Run: headless pygame with SDL's dummy video driver; simulated clock (each Clock.tick advances the game by its frame time, no real sleeping); random seed 0; keys injected as events and as key.get_pressed() state; mouse plan: one left click at the window centre at the start of phase 2, then a move to the lower-right quarter at the start of phase 3.
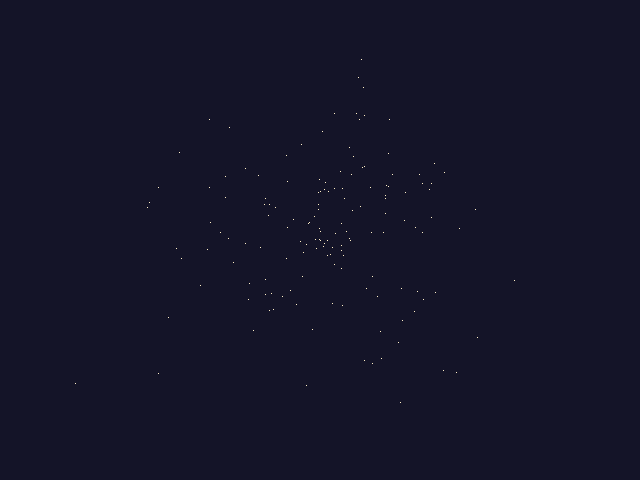
Frame 1 of 4 · flips 1–60 · no input
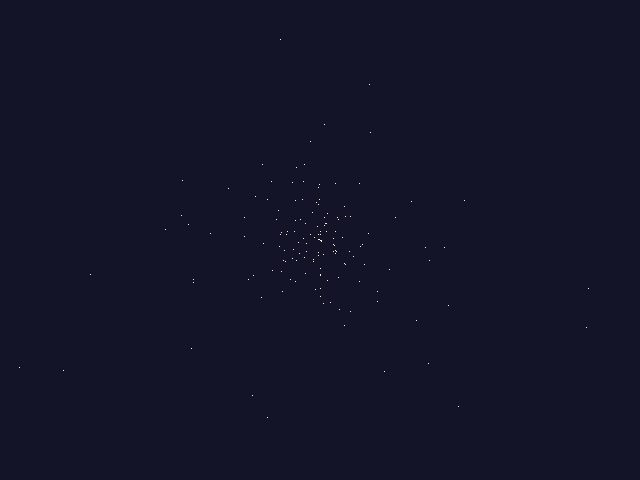
Frame 2 of 4 · flips 61–180 · clicked the window centre · tapped SPACE, RETURN · held RIGHT (→), D
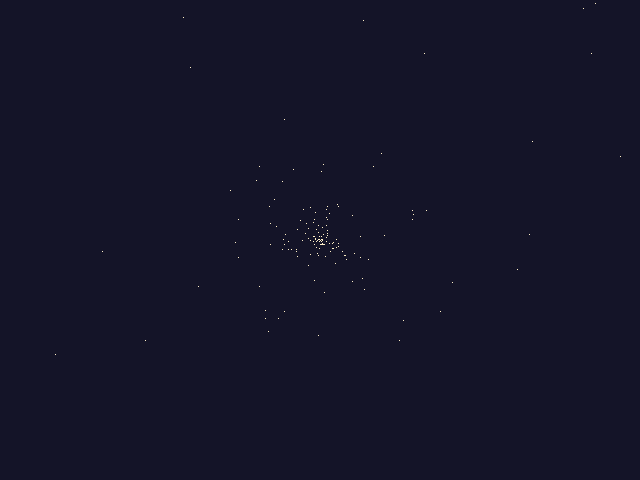
Frame 3 of 4 · flips 181–300 · moved the mouse to the lower-right quarter · held DOWN (↓), S
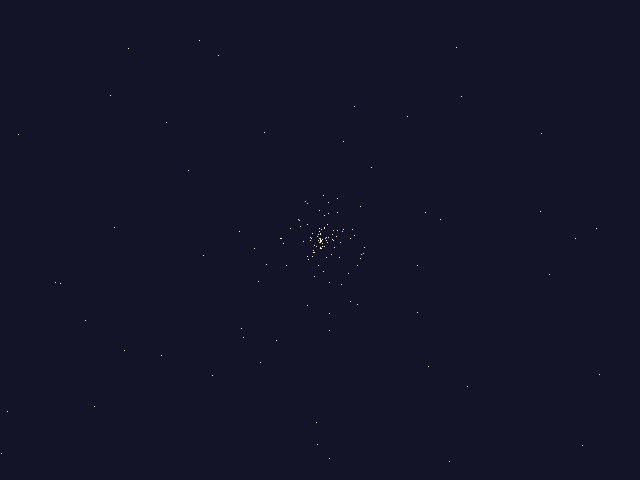
Frame 4 of 4 · flips 301–420 · held LEFT (←), A, UP (↑), W

The pygame program that drew these frames:

""" pg.examples.stars

    We are all in the gutter,
    but some of us are looking at the stars.
                                            -- Oscar Wilde

A simple starfield example. Note you can move the 'center' of
the starfield by leftclicking in the window. This example show
the basics of creating a window, simple pixel plotting, and input
event management.
"""
import random
import math
import pygame as pg
WINSIZE = [640, 480]
WINCENTER = [320, 240]
NUMSTARS = 150

def init_star(steps=-1):
    if False:
        for i in range(10):
            print('nop')
    'creates new star values'
    dir = random.randrange(100000)
    steps_velocity = 1 if steps == -1 else steps * 0.09
    velmult = steps_velocity * (random.random() * 0.6 + 0.4)
    vel = [math.sin(dir) * velmult, math.cos(dir) * velmult]
    if steps is None:
        return [vel, [WINCENTER[0] + vel[0] * steps, WINCENTER[1] + vel[1] * steps]]
    return [vel, WINCENTER[:]]

def initialize_stars():
    if False:
        return 10
    'creates a new starfield'
    random.seed()
    stars = [init_star(steps=random.randint(0, WINCENTER[0])) for _ in range(NUMSTARS)]
    move_stars(stars)
    return stars

def draw_stars(surface, stars, color):
    if False:
        print('Hello World!')
    'used to draw (and clear) the stars'
    for (_, pos) in stars:
        pos = (int(pos[0]), int(pos[1]))
        surface.set_at(pos, color)

def move_stars(stars):
    if False:
        print('Hello World!')
    'animate the star values'
    for (vel, pos) in stars:
        pos[0] = pos[0] + vel[0]
        pos[1] = pos[1] + vel[1]
        if not 0 <= pos[0] <= WINSIZE[0] or not 0 <= pos[1] <= WINSIZE[1]:
            (vel[:], pos[:]) = init_star()
        else:
            vel[0] = vel[0] * 1.05
            vel[1] = vel[1] * 1.05

def main():
    if False:
        for i in range(10):
            print('nop')
    'This is the starfield code'
    stars = initialize_stars()
    pg.init()
    screen = pg.display.set_mode(WINSIZE)
    pg.display.set_caption('pygame Stars Example')
    white = (255, 240, 200)
    black = (20, 20, 40)
    screen.fill(black)
    clock = pg.time.Clock()
    done = 0
    while not done:
        draw_stars(screen, stars, black)
        move_stars(stars)
        draw_stars(screen, stars, white)
        pg.display.update()
        for e in pg.event.get():
            if e.type == pg.QUIT or (e.type == pg.KEYUP and e.key == pg.K_ESCAPE):
                done = 1
                break
            if e.type == pg.MOUSEBUTTONDOWN and e.button == 1:
                WINCENTER[:] = list(e.pos)
        clock.tick(50)
    pg.quit()
if __name__ == '__main__':
    main()
